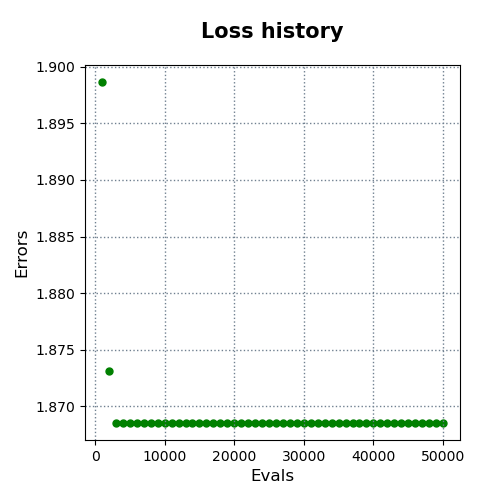

Data behind this chart, as committed beside it:
evals, errors
1000, 1.899
2000, 1.873
3000, 1.869
4000, 1.869
5000, 1.869
6000, 1.869
7000, 1.869
8000, 1.869
9000, 1.869
10000, 1.869
11000, 1.869
12000, 1.869
13000, 1.869
14000, 1.869
15000, 1.869
16000, 1.869
17000, 1.869
18000, 1.869
19000, 1.869
20000, 1.869
21000, 1.869
22000, 1.869
23000, 1.869
24000, 1.869
25000, 1.869
26000, 1.869
27000, 1.869
28000, 1.869
29000, 1.869
30000, 1.869
31000, 1.869
32000, 1.869
33000, 1.869
34000, 1.869
35000, 1.869
36000, 1.869
37000, 1.869
38000, 1.869
39000, 1.869
40000, 1.869
41000, 1.869
42000, 1.869
43000, 1.869
44000, 1.869
45000, 1.869
46000, 1.869
47000, 1.869
48000, 1.869
49000, 1.869
50000, 1.869
